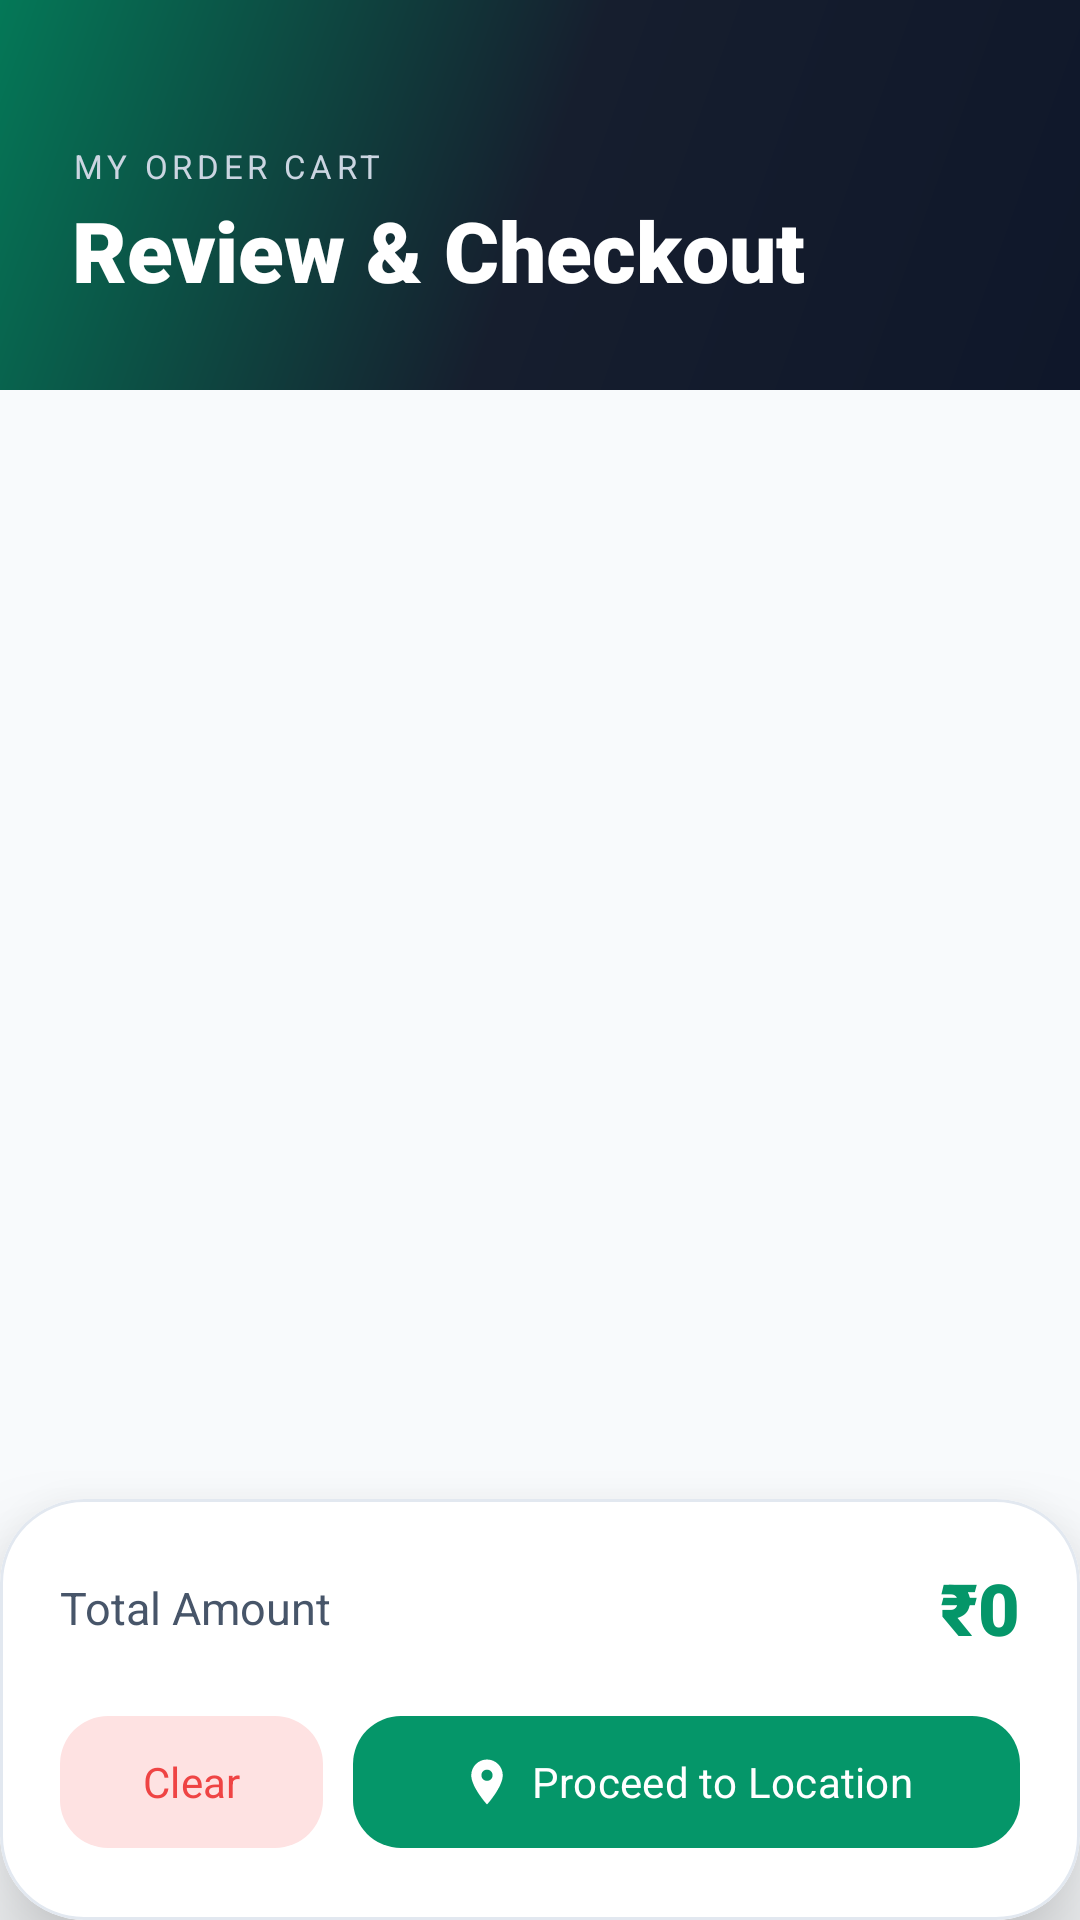

Produce the Android XML layout that renders to this screen, including the resource entries it uses.
<!-- AndroidManifest.xml: application theme Theme.UniCanteen -->
<!-- res/layout/activity_cart.xml -->
<?xml version="1.0" encoding="utf-8"?>
<RelativeLayout xmlns:android="http://schemas.android.com/apk/res/android"
    xmlns:app="http://schemas.android.com/apk/res-auto"
    android:layout_width="match_parent"
    android:layout_height="match_parent"
    android:background="@color/bg_light">

    
    <LinearLayout
        android:id="@+id/cartHeader"
        android:layout_width="match_parent"
        android:layout_height="wrap_content"
        android:background="@drawable/bg_gradient_header"
        android:orientation="vertical"
        android:paddingHorizontal="24dp"
        android:paddingTop="48dp"
        android:paddingBottom="28dp">

        <TextView
            android:layout_width="wrap_content"
            android:layout_height="wrap_content"
            android:text="MY ORDER CART"
            android:textColor="#CBD5E1"
            android:textSize="11sp"
            android:letterSpacing="0.14"
            android:fontFamily="sans-serif-bold"/>

        <TextView
            android:layout_width="wrap_content"
            android:layout_height="wrap_content"
            android:layout_marginTop="2dp"
            android:text="Review &amp; Checkout"
            android:textColor="#FFFFFF"
            android:textSize="28sp"
            android:fontFamily="sans-serif-black" />
    </LinearLayout>

    <androidx.recyclerview.widget.RecyclerView
        android:id="@+id/recyclerCart"
        android:layout_width="match_parent"
        android:layout_height="match_parent"
        android:layout_above="@id/bottomSummaryCard"
        android:layout_below="@id/cartHeader"
        android:clipToPadding="false"
        android:padding="12dp"
        app:layoutManager="androidx.recyclerview.widget.LinearLayoutManager" />

    
    <com.google.android.material.card.MaterialCardView
        android:id="@+id/bottomSummaryCard"
        android:layout_width="match_parent"
        android:layout_height="wrap_content"
        android:layout_alignParentBottom="true"
        app:cardCornerRadius="28dp"
        app:cardElevation="20dp"
        app:strokeWidth="1dp"
        app:strokeColor="@color/border_subtle"
        app:cardBackgroundColor="@color/bg_card">

        <LinearLayout
            android:layout_width="match_parent"
            android:layout_height="wrap_content"
            android:orientation="vertical"
            android:paddingHorizontal="20dp"
            android:paddingTop="20dp"
            android:paddingBottom="20dp">

            <LinearLayout
                android:layout_width="match_parent"
                android:layout_height="wrap_content"
                android:orientation="horizontal"
                android:gravity="center_vertical"
                android:layout_marginBottom="16dp">

                <TextView
                    android:layout_width="0dp"
                    android:layout_height="wrap_content"
                    android:layout_weight="1"
                    android:text="Total Amount"
                    android:textColor="@color/text_sub"
                    android:textSize="15sp"
                    android:fontFamily="sans-serif-bold"/>

                <TextView
                    android:id="@+id/txtTotalAmount"
                    android:layout_width="wrap_content"
                    android:layout_height="wrap_content"
                    android:text="₹0"
                    android:textColor="@color/primary_blue"
                    android:textSize="24sp"
                    android:fontFamily="sans-serif-black"/>
            </LinearLayout>

            <LinearLayout
                android:layout_width="match_parent"
                android:layout_height="wrap_content"
                android:orientation="horizontal"
                android:gravity="center_vertical">

                <com.google.android.material.button.MaterialButton
                    android:id="@+id/btnClearCart"
                    style="@style/Widget.Material3.Button.TonalButton"
                    android:layout_width="0dp"
                    android:layout_height="52dp"
                    android:layout_weight="0.85"
                    android:text="Clear"
                    android:textColor="@color/error_red"
                    app:backgroundTint="@color/error_red_bg"
                    android:textAllCaps="false"
                    android:textSize="14sp"
                    android:fontFamily="sans-serif-bold"
                    app:cornerRadius="16dp" />

                <com.google.android.material.button.MaterialButton
                    android:id="@+id/btnPlaceOrder"
                    android:layout_width="0dp"
                    android:layout_height="52dp"
                    android:layout_weight="2.15"
                    android:layout_marginStart="10dp"
                    android:text="Proceed to Location"
                    android:textColor="#FFFFFF"
                    android:textAllCaps="false"
                    android:textSize="14sp"
                    android:fontFamily="sans-serif-bold"
                    android:maxLines="1"
                    android:ellipsize="end"
                    app:autoSizeTextType="uniform"
                    app:autoSizeMinTextSize="11sp"
                    app:autoSizeMaxTextSize="14sp"
                    app:autoSizeStepGranularity="1sp"
                    app:backgroundTint="@color/primary_blue"
                    app:cornerRadius="16dp"
                    app:elevation="4dp"
                    app:icon="@drawable/ic_location_pin"
                    app:iconTint="#FFFFFF"
                    app:iconGravity="textStart"
                    app:iconPadding="6dp"/>
            </LinearLayout>
        </LinearLayout>
    </com.google.android.material.card.MaterialCardView>

</RelativeLayout>
<!-- resources referenced by this layout -->
<resources>
  <color name="bg_card">#FFFFFF</color>
  <color name="bg_light">#F8FAFC</color>
  <color name="border_subtle">#E2E8F0</color>
  <color name="error_red">#EF4444</color>
  <color name="error_red_bg">#FEE2E2</color>
  <color name="primary_blue">#059669</color>
  <color name="text_sub">#475569</color>
  <!-- drawable bg_gradient_header (drawable) -->
  <?xml version="1.0" encoding="utf-8"?>
  <shape xmlns:android="http://schemas.android.com/apk/res/android">
      <gradient
          android:angle="135"
          android:startColor="#0F172A"
          android:centerColor="#161E2E"
          android:endColor="#047857"
          android:type="linear" />
  </shape>
  <!-- drawable ic_location_pin (drawable) -->
  <vector xmlns:android="http://schemas.android.com/apk/res/android"
      android:width="24dp"
      android:height="24dp"
      android:viewportWidth="24"
      android:viewportHeight="24">
      <path
          android:fillColor="#059669"
          android:pathData="M12,2C8.13,2 5,5.13 5,9C5,14.25 12,22 12,22C12,22 19,14.25 19,9C19,5.13 15.87,2 12,2ZM12,11.5C10.62,11.5 9.5,10.38 9.5,9C9.5,7.62 10.62,6.5 12,6.5C13.38,6.5 14.5,7.62 14.5,9C14.5,10.38 13.38,11.5 12,11.5Z"/>
  </vector>
  <style name="Theme.UniCanteen" parent="Base.Theme.UniCanteen" />
  <style name="Base.Theme.UniCanteen" parent="Theme.Material3.DayNight.NoActionBar">
          
          <item name="colorPrimary">@color/primary_blue</item>
          <item name="colorOnPrimary">@color/white</item>
          <item name="colorPrimaryContainer">@color/primary_blue_light</item>
          <item name="colorOnPrimaryContainer">@color/primary_blue_dark</item>
          <item name="colorSecondary">@color/accent_cyan</item>
          <item name="android:windowBackground">@color/bg_light</item>
  
          
          <item name="android:statusBarColor">@color/bg_dark</item>
          <item name="android:windowLightStatusBar">false</item>
      </style>
  <color name="white">#FFFFFFFF</color>
  <color name="primary_blue_light">#ECFDF5</color>
  <color name="primary_blue_dark">#047857</color>
  <color name="accent_cyan">#06B6D4</color>
  <color name="bg_dark">#0F172A</color>
</resources>
